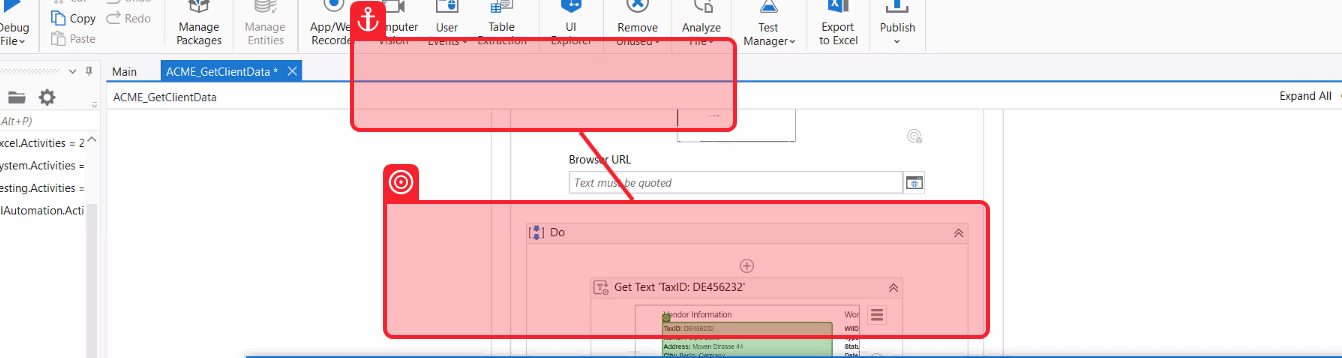
Task: Generate Yearly Report using queue. Seperate dispatcher and performer
Workflow: ACME_GetVendorData

Step 1: get-text from the paragraph in window 'ACME System 1 - Work Items' (chrome.exe)
